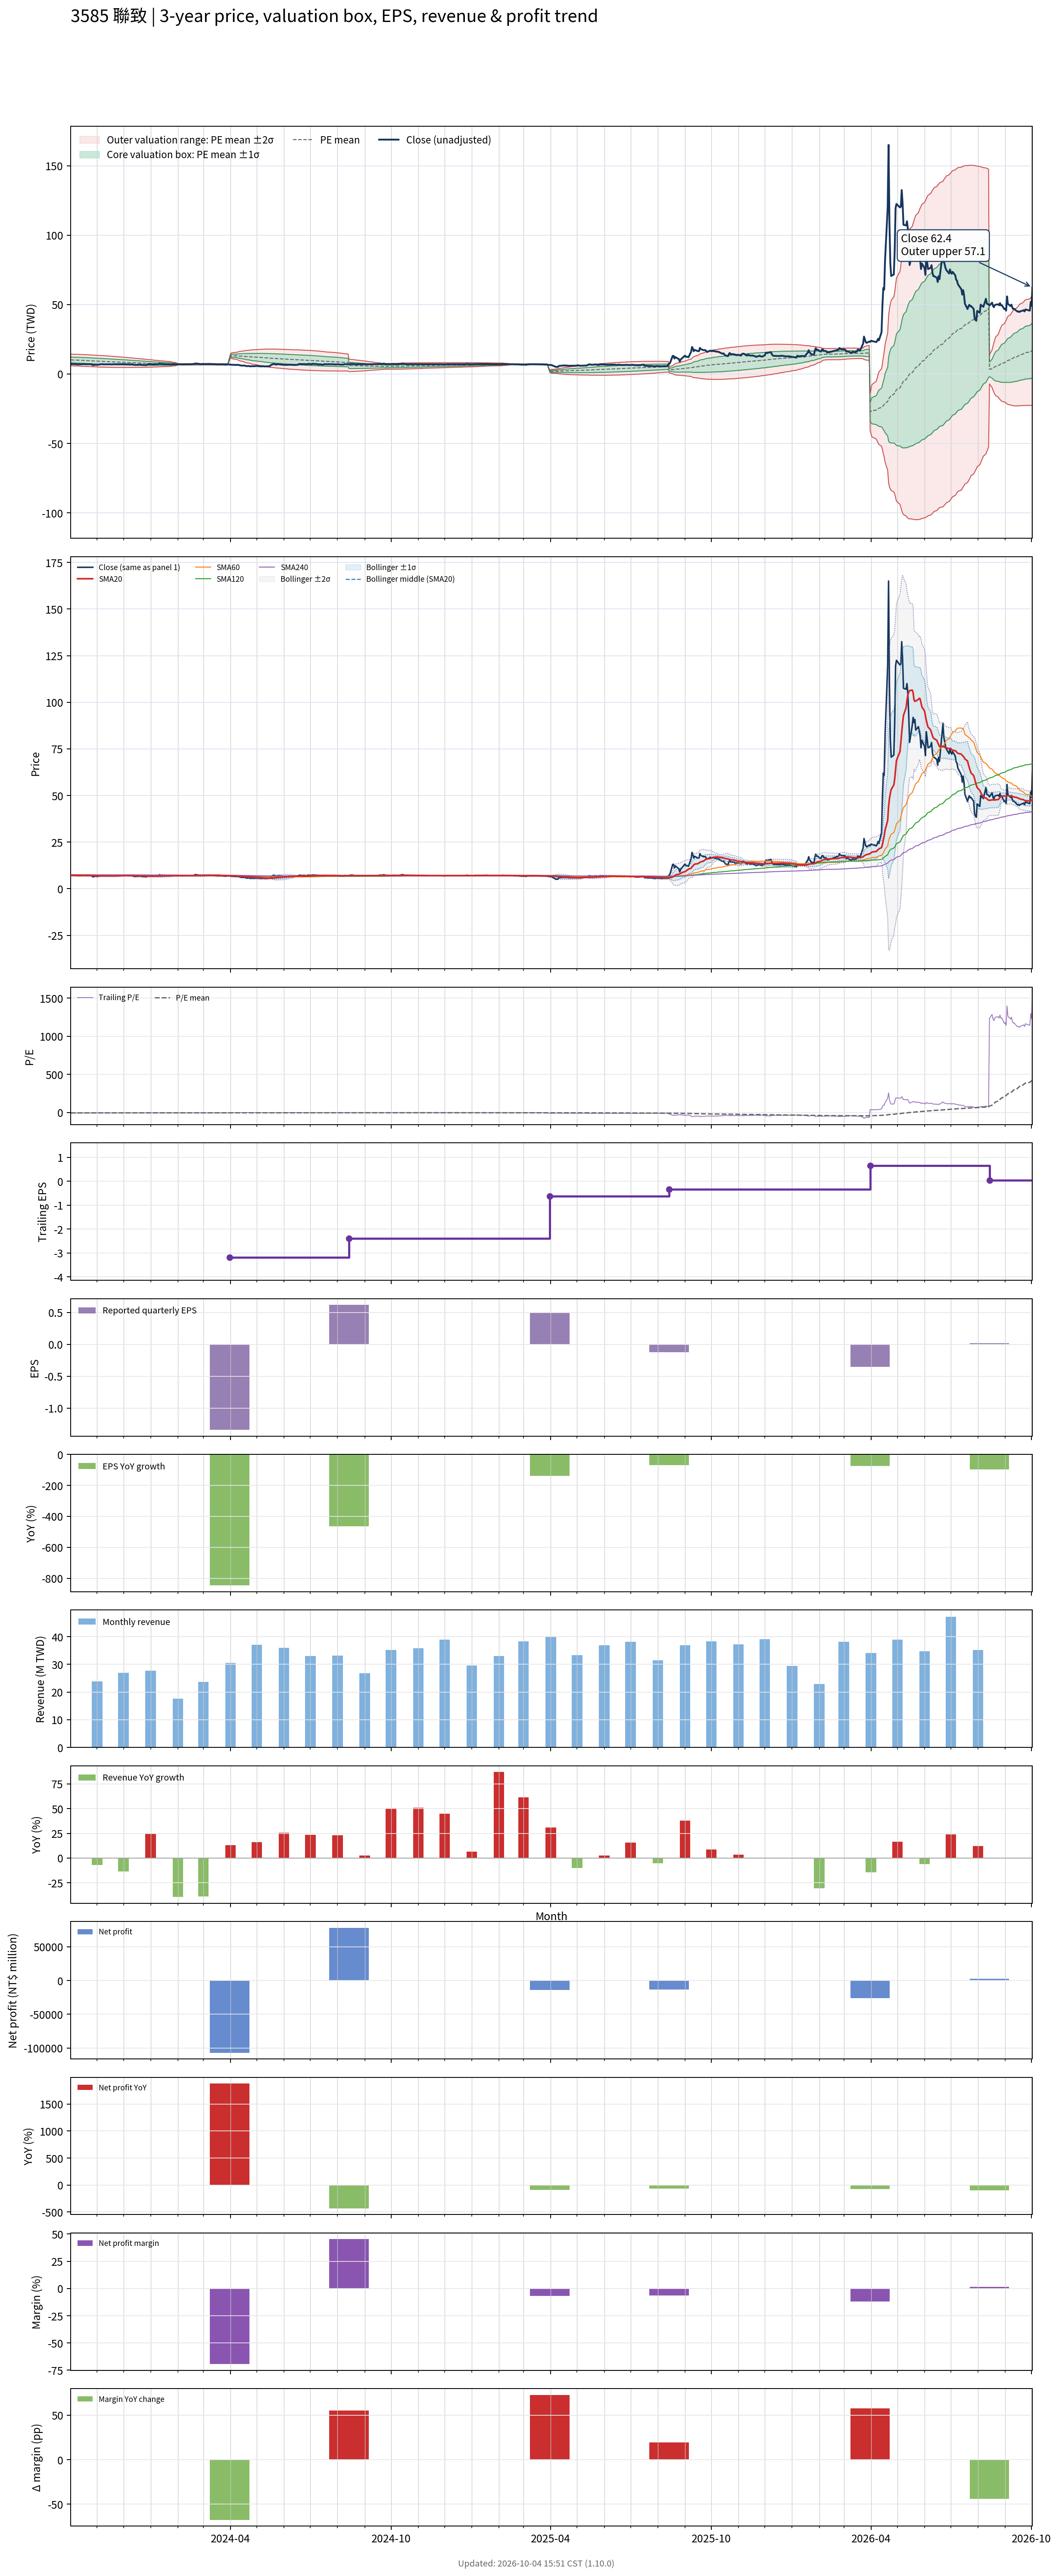

The table this chart was drawn from, first rows:
# chart-version: skill-stock-dynamic-val…
date, close, available_date, period_end, eps, ttm_eps, pe, pe_mean, pe_std, price_m2, price_m1, price_mean, price_p1, price_p2, forward_eps, forward_pe, forward_pe_mean, forward_pe_std, forward_price_m2, forward_price_m1, forward_price_mean, forward_price_p1, forward_price_p2, sma20
2023-10-02, 7.12, 2023-08-14, 2023-06-30, -0.4, -1.67, -4.263, -6.107, 1.239, 14.34, 12.27, 10.2, 8.13, 6.061, , , , , , , , , , 7.19
2023-10-03, 7.22, 2023-08-14, 2023-06-30, -0.4, -1.67, -4.323, -6.08, 1.242, 14.3, 12.23, 10.15, 8.079, 6.005, , , , , , , , , , 7.205
2023-10-04, 7.19, 2023-08-14, 2023-06-30, -0.4, -1.67, -4.305, -6.053, 1.246, 14.27, 12.19, 10.11, 8.029, 5.949, , , , , , , , , , 7.217
2023-10-05, 7.13, 2023-08-14, 2023-06-30, -0.4, -1.67, -4.269, -6.027, 1.249, 14.24, 12.15, 10.06, 7.978, 5.892, , , , , , , , , , 7.226
2023-10-06, 7.16, 2023-08-14, 2023-06-30, -0.4, -1.67, -4.287, -6, 1.252, 14.2, 12.11, 10.02, 7.929, 5.839, , , , , , , , , , 7.239
2023-10-11, 6.94, 2023-08-14, 2023-06-30, -0.4, -1.67, -4.156, -5.972, 1.255, 14.17, 12.07, 9.973, 7.877, 5.78, , , , , , , , , , 7.205
2023-10-12, 7.03, 2023-08-14, 2023-06-30, -0.4, -1.67, -4.21, -5.945, 1.258, 14.13, 12.03, 9.927, 7.827, 5.727, , , , , , , , , , 7.189
2023-10-13, 7.03, 2023-08-14, 2023-06-30, -0.4, -1.67, -4.21, -5.918, 1.261, 14.09, 11.99, 9.883, 7.778, 5.673, , , , , , , , , , 7.182
2023-10-16, 7.08, 2023-08-14, 2023-06-30, -0.4, -1.67, -4.24, -5.891, 1.262, 14.05, 11.95, 9.838, 7.731, 5.625, , , , , , , , , , 7.175
2023-10-17, 7.21, 2023-08-14, 2023-06-30, -0.4, -1.67, -4.317, -5.865, 1.261, 14, 11.9, 9.794, 7.688, 5.583, , , , , , , , , , 7.179
2023-10-18, 7.12, 2023-08-14, 2023-06-30, -0.4, -1.67, -4.263, -5.839, 1.261, 13.96, 11.86, 9.75, 7.644, 5.537, , , , , , , , , , 7.184
2023-10-19, 7.03, 2023-08-14, 2023-06-30, -0.4, -1.67, -4.21, -5.811, 1.261, 13.92, 11.81, 9.705, 7.599, 5.493, , , , , , , , , , 7.181
2023-10-20, 7.03, 2023-08-14, 2023-06-30, -0.4, -1.67, -4.21, -5.784, 1.26, 13.87, 11.76, 9.66, 7.555, 5.45, , , , , , , , , , 7.166
2023-10-23, 7.1, 2023-08-14, 2023-06-30, -0.4, -1.67, -4.251, -5.758, 1.259, 13.82, 11.72, 9.616, 7.513, 5.411, , , , , , , , , , 7.165
2023-10-24, 7.03, 2023-08-14, 2023-06-30, -0.4, -1.67, -4.21, -5.731, 1.257, 13.77, 11.67, 9.57, 7.472, 5.373, , , , , , , , , , 7.154
2023-10-25, 7, 2023-08-14, 2023-06-30, -0.4, -1.67, -4.192, -5.703, 1.254, 13.71, 11.62, 9.524, 7.43, 5.336, , , , , , , , , , 7.152
2023-10-26, 7.06, 2023-08-14, 2023-06-30, -0.4, -1.67, -4.228, -5.677, 1.251, 13.66, 11.57, 9.48, 7.39, 5.301, , , , , , , , , , 7.107
2023-10-27, 6.34, 2023-08-14, 2023-06-30, -0.4, -1.67, -3.796, -5.646, 1.252, 13.61, 11.52, 9.429, 7.338, 5.247, , , , , , , , , , 7.065
2023-10-30, 6.72, 2023-08-14, 2023-06-30, -0.4, -1.67, -4.024, -5.618, 1.25, 13.56, 11.47, 9.382, 7.294, 5.206, , , , , , , , , , 7.04
2023-10-31, 6.65, 2023-08-14, 2023-06-30, -0.4, -1.67, -3.982, -5.591, 1.251, 13.51, 11.43, 9.337, 7.249, 5.16, , , , , , , , , , 7.01
2023-11-01, 6.58, 2023-08-14, 2023-06-30, -0.4, -1.67, -3.94, -5.564, 1.251, 13.47, 11.38, 9.292, 7.203, 5.115, , , , , , , , , , 6.982
2023-11-02, 6.63, 2023-08-14, 2023-06-30, -0.4, -1.67, -3.97, -5.538, 1.251, 13.43, 11.34, 9.249, 7.159, 5.07, , , , , , , , , , 6.953
2023-11-03, 6.84, 2023-08-14, 2023-06-30, -0.4, -1.67, -4.096, -5.514, 1.251, 13.39, 11.3, 9.208, 7.119, 5.031, , , , , , , , , , 6.936
2023-11-06, 7.09, 2023-08-14, 2023-06-30, -0.4, -1.67, -4.246, -5.49, 1.247, 13.33, 11.25, 9.168, 7.085, 5.003, , , , , , , , , , 6.934
2023-11-07, 7.09, 2023-08-14, 2023-06-30, -0.4, -1.67, -4.246, -5.467, 1.245, 13.29, 11.21, 9.13, 7.051, 4.973, , , , , , , , , , 6.93
2023-11-08, 6.94, 2023-08-14, 2023-06-30, -0.4, -1.67, -4.156, -5.443, 1.241, 13.23, 11.16, 9.089, 7.016, 4.943, , , , , , , , , , 6.93
2023-11-09, 7.03, 2023-08-14, 2023-06-30, -0.4, -1.67, -4.21, -5.417, 1.235, 13.17, 11.11, 9.046, 6.984, 4.923, , , , , , , , , , 6.93
2023-11-10, 6.93, 2023-08-14, 2023-06-30, -0.4, -1.67, -4.15, -5.391, 1.228, 13.1, 11.05, 9.003, 6.952, 4.901, , , , , , , , , , 6.925
2023-11-13, 7, 2023-08-14, 2023-06-30, -0.4, -1.67, -4.192, -5.366, 1.222, 13.04, 11, 8.962, 6.92, 4.879, , , , , , , , , , 6.921
2023-11-14, 6.95, 2023-08-14, 2023-06-30, -0.4, -1.67, -4.162, -5.34, 1.214, 12.97, 10.95, 8.918, 6.89, 4.862, , , , , , , , , , 6.908
2023-11-15, 7.05, 2023-08-14, 2023-06-30, -0.4, -1.67, -4.222, -5.318, 1.21, 12.92, 10.9, 8.88, 6.86, 4.84, , , , , , , , , , 6.904
2023-11-16, 7, 2023-08-14, 2023-06-30, -0.4, -1.67, -4.192, -5.292, 1.201, 12.85, 10.84, 8.838, 6.832, 4.827, , , , , , , , , , 6.903
2023-11-17, 6.92, 2023-08-14, 2023-06-30, -0.4, -1.67, -4.144, -5.267, 1.193, 12.78, 10.79, 8.796, 6.804, 4.811, , , , , , , , , , 6.897
2023-11-20, 7.03, 2023-08-14, 2023-06-30, -0.4, -1.67, -4.21, -5.244, 1.186, 12.72, 10.74, 8.757, 6.776, 4.795, , , , , , , , , , 6.894
2023-11-21, 7.03, 2023-08-14, 2023-06-30, -0.4, -1.67, -4.21, -5.22, 1.178, 12.65, 10.68, 8.717, 6.751, 4.784, , , , , , , , , , 6.894
2023-11-22, 7.02, 2023-08-14, 2023-06-30, -0.4, -1.67, -4.204, -5.195, 1.167, 12.57, 10.62, 8.675, 6.727, 4.779, , , , , , , , , , 6.895
2023-11-23, 7.03, 2023-08-14, 2023-06-30, -0.4, -1.67, -4.21, -5.17, 1.155, 12.49, 10.56, 8.634, 6.704, 4.775, , , , , , , , , , 6.894
2023-11-24, 7.03, 2023-08-14, 2023-06-30, -0.4, -1.67, -4.21, -5.146, 1.146, 12.42, 10.51, 8.594, 6.681, 4.767, , , , , , , , , , 6.928
2023-11-27, 7.05, 2023-08-14, 2023-06-30, -0.4, -1.67, -4.222, -5.123, 1.137, 12.35, 10.45, 8.556, 6.658, 4.76, , , , , , , , , , 6.944
2023-11-28, 7.08, 2023-08-14, 2023-06-30, -0.4, -1.67, -4.24, -5.102, 1.128, 12.29, 10.4, 8.52, 6.636, 4.752, , , , , , , , , , 6.966
2023-11-29, 7.06, 2023-08-14, 2023-06-30, -0.4, -1.67, -4.228, -5.08, 1.119, 12.22, 10.35, 8.483, 6.614, 4.745, , , , , , , , , , 6.99
2023-11-30, 7.12, 2023-08-14, 2023-06-30, -0.4, -1.67, -4.263, -5.058, 1.109, 12.15, 10.3, 8.446, 6.595, 4.743, , , , , , , , , , 7.014
2023-12-01, 7.07, 2023-08-14, 2023-06-30, -0.4, -1.67, -4.234, -5.035, 1.097, 12.07, 10.24, 8.408, 6.576, 4.743, , , , , , , , , , 7.026
2023-12-04, 7, 2023-08-14, 2023-06-30, -0.4, -1.67, -4.192, -5.013, 1.088, 12, 10.19, 8.372, 6.555, 4.739, , , , , , , , , , 7.021
2023-12-05, 7, 2023-08-14, 2023-06-30, -0.4, -1.67, -4.192, -4.991, 1.077, 11.93, 10.13, 8.334, 6.536, 4.738, , , , , , , , , , 7.017
2023-12-06, 6.94, 2023-08-14, 2023-06-30, -0.4, -1.67, -4.156, -4.968, 1.065, 11.85, 10.08, 8.297, 6.518, 4.738, , , , , , , , , , 7.017
2023-12-07, 6.95, 2023-08-14, 2023-06-30, -0.4, -1.67, -4.162, -4.946, 1.054, 11.78, 10.02, 8.259, 6.5, 4.74, , , , , , , , , , 7.013
2023-12-08, 6.94, 2023-08-14, 2023-06-30, -0.4, -1.67, -4.156, -4.922, 1.039, 11.69, 9.954, 8.22, 6.485, 4.75, , , , , , , , , , 7.013
2023-12-11, 7, 2023-08-14, 2023-06-30, -0.4, -1.67, -4.192, -4.897, 1.02, 11.59, 9.882, 8.178, 6.474, 4.77, , , , , , , , , , 7.013
2023-12-12, 6.72, 2023-08-14, 2023-06-30, -0.4, -1.67, -4.024, -4.872, 1.004, 11.49, 9.814, 8.136, 6.459, 4.782, , , , , , , , , , 7.002
2023-12-13, 6.65, 2023-08-14, 2023-06-30, -0.4, -1.67, -3.982, -4.846, 0.9869, 11.39, 9.742, 8.094, 6.445, 4.797, , , , , , , , , , 6.982
2023-12-14, 6.57, 2023-08-14, 2023-06-30, -0.4, -1.67, -3.934, -4.823, 0.9743, 11.31, 9.681, 8.054, 6.427, 4.8, , , , , , , , , , 6.96
2023-12-15, 6.6, 2023-08-14, 2023-06-30, -0.4, -1.67, -3.952, -4.8, 0.9615, 11.23, 9.621, 8.015, 6.41, 4.804, , , , , , , , , , 6.944
2023-12-18, 6.67, 2023-08-14, 2023-06-30, -0.4, -1.67, -3.994, -4.778, 0.9496, 11.15, 9.565, 7.979, 6.393, 4.807, , , , , , , , , , 6.926
2023-12-19, 6.6, 2023-08-14, 2023-06-30, -0.4, -1.67, -3.952, -4.755, 0.9371, 11.07, 9.507, 7.942, 6.377, 4.812, , , , , , , , , , 6.905
2023-12-20, 6.83, 2023-08-14, 2023-06-30, -0.4, -1.67, -4.09, -4.735, 0.924, 10.99, 9.45, 7.907, 6.364, 4.821, , , , , , , , , , 6.896
2023-12-21, 6.8, 2023-08-14, 2023-06-30, -0.4, -1.67, -4.072, -4.715, 0.9124, 10.92, 9.398, 7.874, 6.35, 4.827, , , , , , , , , , 6.884
2023-12-22, 6.5, 2023-08-14, 2023-06-30, -0.4, -1.67, -3.892, -4.693, 0.899, 10.84, 9.338, 7.837, 6.335, 4.834, , , , , , , , , , 6.857
2023-12-25, 6.5, 2023-08-14, 2023-06-30, -0.4, -1.67, -3.892, -4.671, 0.8862, 10.76, 9.28, 7.8, 6.32, 4.84, , , , , , , , , , 6.83
... 670 more rows
